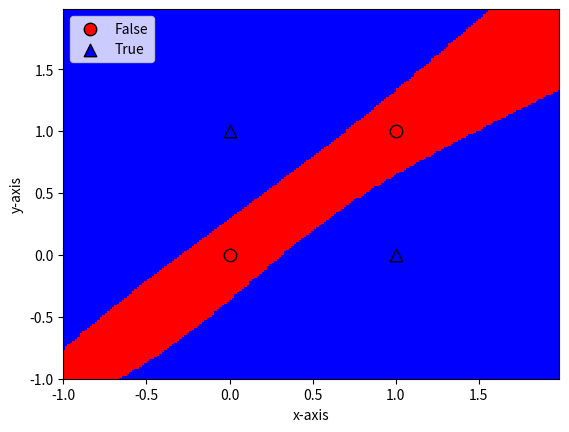

This chart was generated by the following Python code:
import matplotlib.pyplot as plt
import numpy
from matplotlib.colors import ListedColormap

def tanh(x):
    return (1.0 - numpy.exp(-2 * x)) / (1.0 + numpy.exp(-2 * x))

def tanh_derivative(x):
    return (1 + tanh(x)) * (1 - tanh(x))

class NeuralNetwork:
    def __init__(self, net_arch):
        self.activation_func = tanh
        self.activation_derivative = tanh_derivative
        self.layers = len(net_arch)
        self.steps_per_epoch = 1000
        self.net_arch = net_arch
        self.weights = []
        for layer in range(len(net_arch) - 1):
            w = 2 * numpy.random.rand(net_arch[layer] + 1, net_arch[layer + 1]) - 1
            self.weights.append(w)
    
    def fit(self, data, labels, learning_rate=0.1, epochs=10):
        """
        :param data: data is the set of all possible pairs of booleans
                     True or Fals indicated by the integers 1 or 0
                     labels is the result of the logical operation 'xor'
                     on each of those input pairs
        :param labels: array of 0/1 for each datum
        """

        ones = numpy.ones((1, data.shape[0]))
        Z = numpy.concatenate((ones.T, data), axis=1)
        training = epochs * self.steps_per_epoch
        for k in range(training):
            if k % self.steps_per_epoch == 0:
                print('epochs: {}'.format(k / self.steps_per_epoch))
                for s in data:
                    print(s, nn.predict(s))

            sample = numpy.random.randint(data.shape[0])
            y = [Z[sample]]

            for i in range(len(self.weights) - 1):
                activation = numpy.dot(y[i], self.weights[i])
                activation_f = self.activation_func(activation)
                activation_f = numpy.concatenate((numpy.ones(1), numpy.array(activation_f)))
                y.append(activation_f)

            activation = numpy.dot(y[-1], self.weights[-1])
            activation_f = self.activation_func(activation)
            y.append(activation_f)

            error = labels[sample] - y[-1]
            delta_vec = [error * self.activation_derivative(y[-1])]

            for i in range(self.layers - 2, 0, -1):
                error = delta_vec[-1].dot(self.weights[i][1:].T)
                error = error * self.activation_derivative(y[i][1:])
                delta_vec.append(error)

            delta_vec.reverse()

            for i in range(len(self.weights)):
                layer = y[i].reshape(1, nn.net_arch[i] + 1)
                delta = delta_vec[i].reshape(1, nn.net_arch[i + 1])
                self.weights[i] += learning_rate * layer.T.dot(delta)

    def predict(self, x):
        val = numpy.concatenate((numpy.ones(1).T, numpy.array(x)))
        for i in range(0, len(self.weights)):
            val = self.activation_func(numpy.dot(val, self.weights[i]))
            val = numpy.concatenate((numpy.ones(1).T, numpy.array(val)))

        return val[1]

    def plot_decision_regions(self, X, y, points=200):
        markers = ('o', '^')
        colors = ('red', 'blue')
        cmap = ListedColormap(colors)

        x1_min, x1_max = X[:, 0].min() - 1, X[:, 0].max() + 1
        x2_min, x2_max = X[:, 1].min() - 1, X[:, 1].max() + 1

        resolution = max(x1_max - x1_min, x2_max - x2_min) / float(points)

        xx1, xx2 = numpy.meshgrid(numpy.arange(x1_min, x1_max, resolution), numpy.arange(x2_min, x2_max, resolution))
        input = numpy.array([xx1.ravel(), xx2.ravel()]).T
        Z = numpy.empty(0)
        for i in range(input.shape[0]):
            val = nn.predict(numpy.array(input[i]))
            if val < 0.5:
                val = 0
            if val >= 0.5:
                val = 1
            Z = numpy.append(Z, val)
            
        Z = Z.reshape(xx1.shape)
        plt.pcolormesh(xx1, xx2, Z, cmap=cmap)
        plt.xlim(xx1.min(), xx1.max())
        plt.ylim(xx2.min(), xx2.max())

        classes = ["False", "True"]
        for idx, cl in enumerate(numpy.unique(y)):
            plt.scatter(x=X[y == cl, 0],
            y=X[y == cl, 1],
            alpha=1.0,
            c=colors[idx],
            edgecolors='black',
            marker=markers[idx],
            s=80,
            label=classes[idx])

        plt.xlabel('x-axis')
        plt.ylabel('y-axis')
        plt.legend(loc='upper left')
        plt.show()

if __name__ == '__main__':
    numpy.random.seed(0)

    #nn =NeuralNetwork([2, 2, 1])
    nn = NeuralNetwork([2,4,3,1])
    X = numpy.array([[0, 0], [0, 1], [1, 0], [1, 1]])
    y = numpy.array([0, 1, 1, 0])

    nn.fit(X,y,epochs=10)
    print("Final prediction")

    for s in X:
        print(s, nn.predict(s))
    
    nn.plot_decision_regions(X, y)